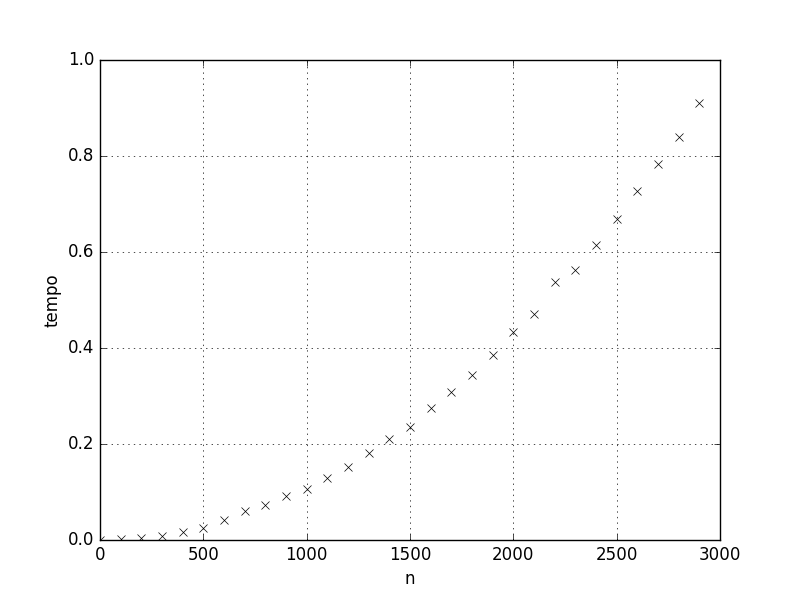

Data behind this chart, as committed beside it:
Teste Grafo Eulerianoamostra: 10
n; tempo
0; 0
100; 0.0015
200; 0.0034
300; 0.0092
400; 0.0173
500; 0.0252
600; 0.0407
700; 0.0607
800; 0.0721
900; 0.0917
1000; 0.1072
1100; 0.1287
1200; 0.152
1300; 0.1814
1400; 0.2097
1500; 0.2362
1600; 0.2745
1700; 0.3084
1800; 0.3434
1900; 0.3858
2000; 0.4339
2100; 0.4718
2200; 0.5385
2300; 0.5633
2400; 0.6145
2500; 0.6694
2600; 0.7261
2700; 0.7827
2800; 0.8404
2900; 0.9113
